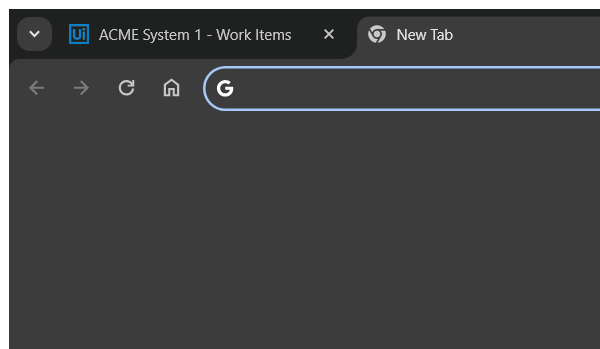
Task: Robotic Enterprise Framework
Workflow: 1_Open

Step 1 [try]: Attach Browser 'Chrome' (chrome.exe)

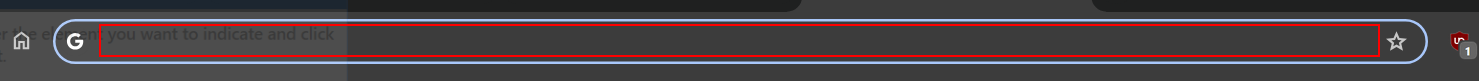
Step 2 [try]: type "http://www.sha1-online.com/" into the editable text 'Address and search bar' in window 'New Tab - Google Chrome' (chrome.exe)

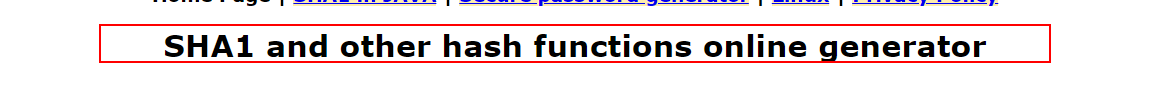
Step 3 [try]: find the heading '*SHA1*' in window 'SHA1 online' (chrome.exe)
